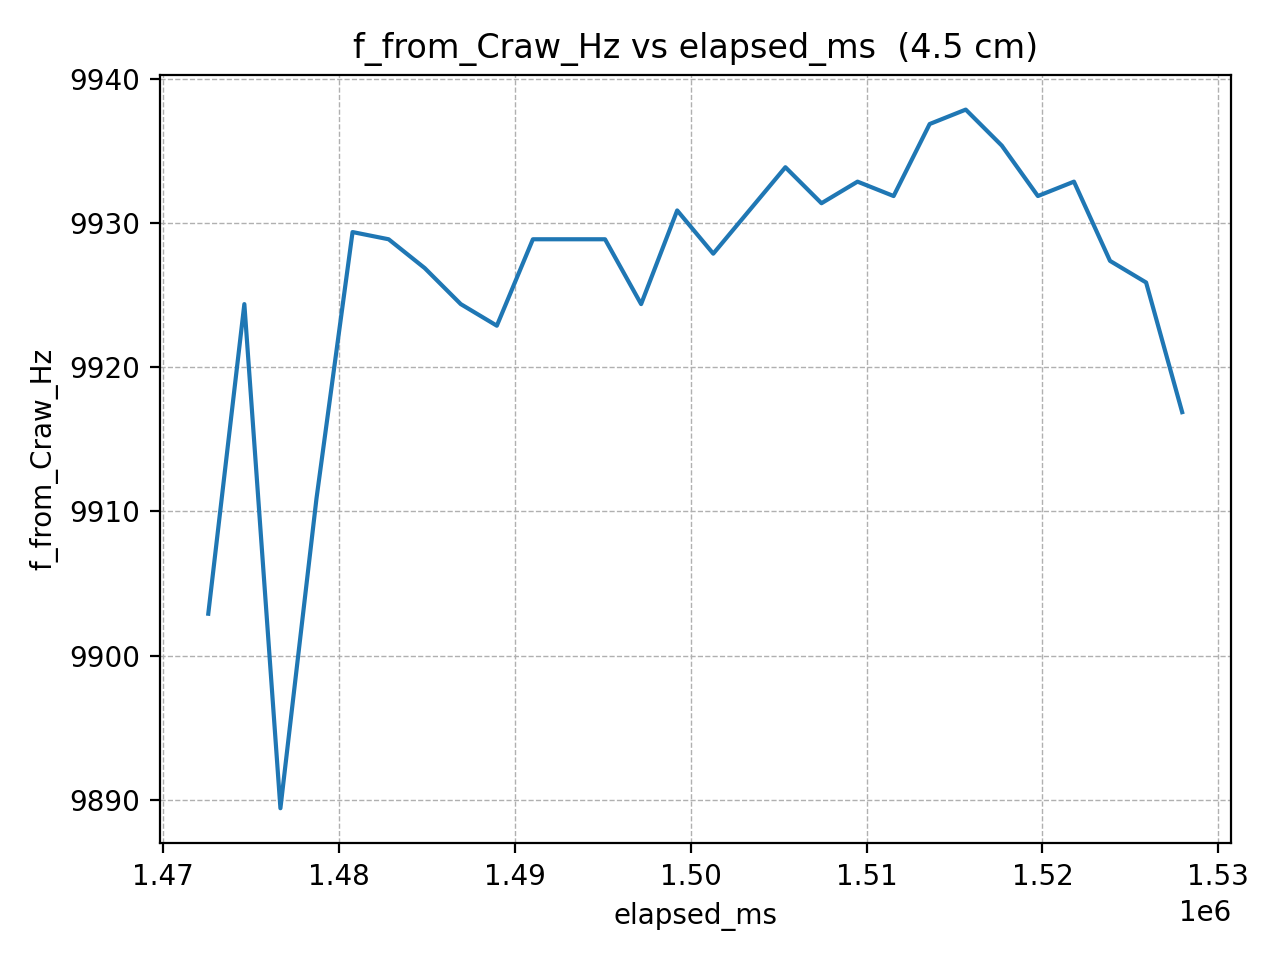

The data file committed next to this chart (first rows):
elapsed_ms, f_from_Craw_Hz
1472567, 9903
1474618, 9924
1476669, 9889
1478720, 9911
1480771, 9929
1482822, 9929
1484873, 9927
1486924, 9924
1488975, 9923
1491026, 9929
1493077, 9929
1495128, 9929
1497179, 9924
1499230, 9931
1501281, 9928
1503332, 9931
1505383, 9934
1507434, 9931
1509485, 9933
1511536, 9932
1513587, 9937
1515638, 9938
1517689, 9935
1519740, 9932
1521791, 9933
1523842, 9927
1525893, 9926
1527944, 9917
